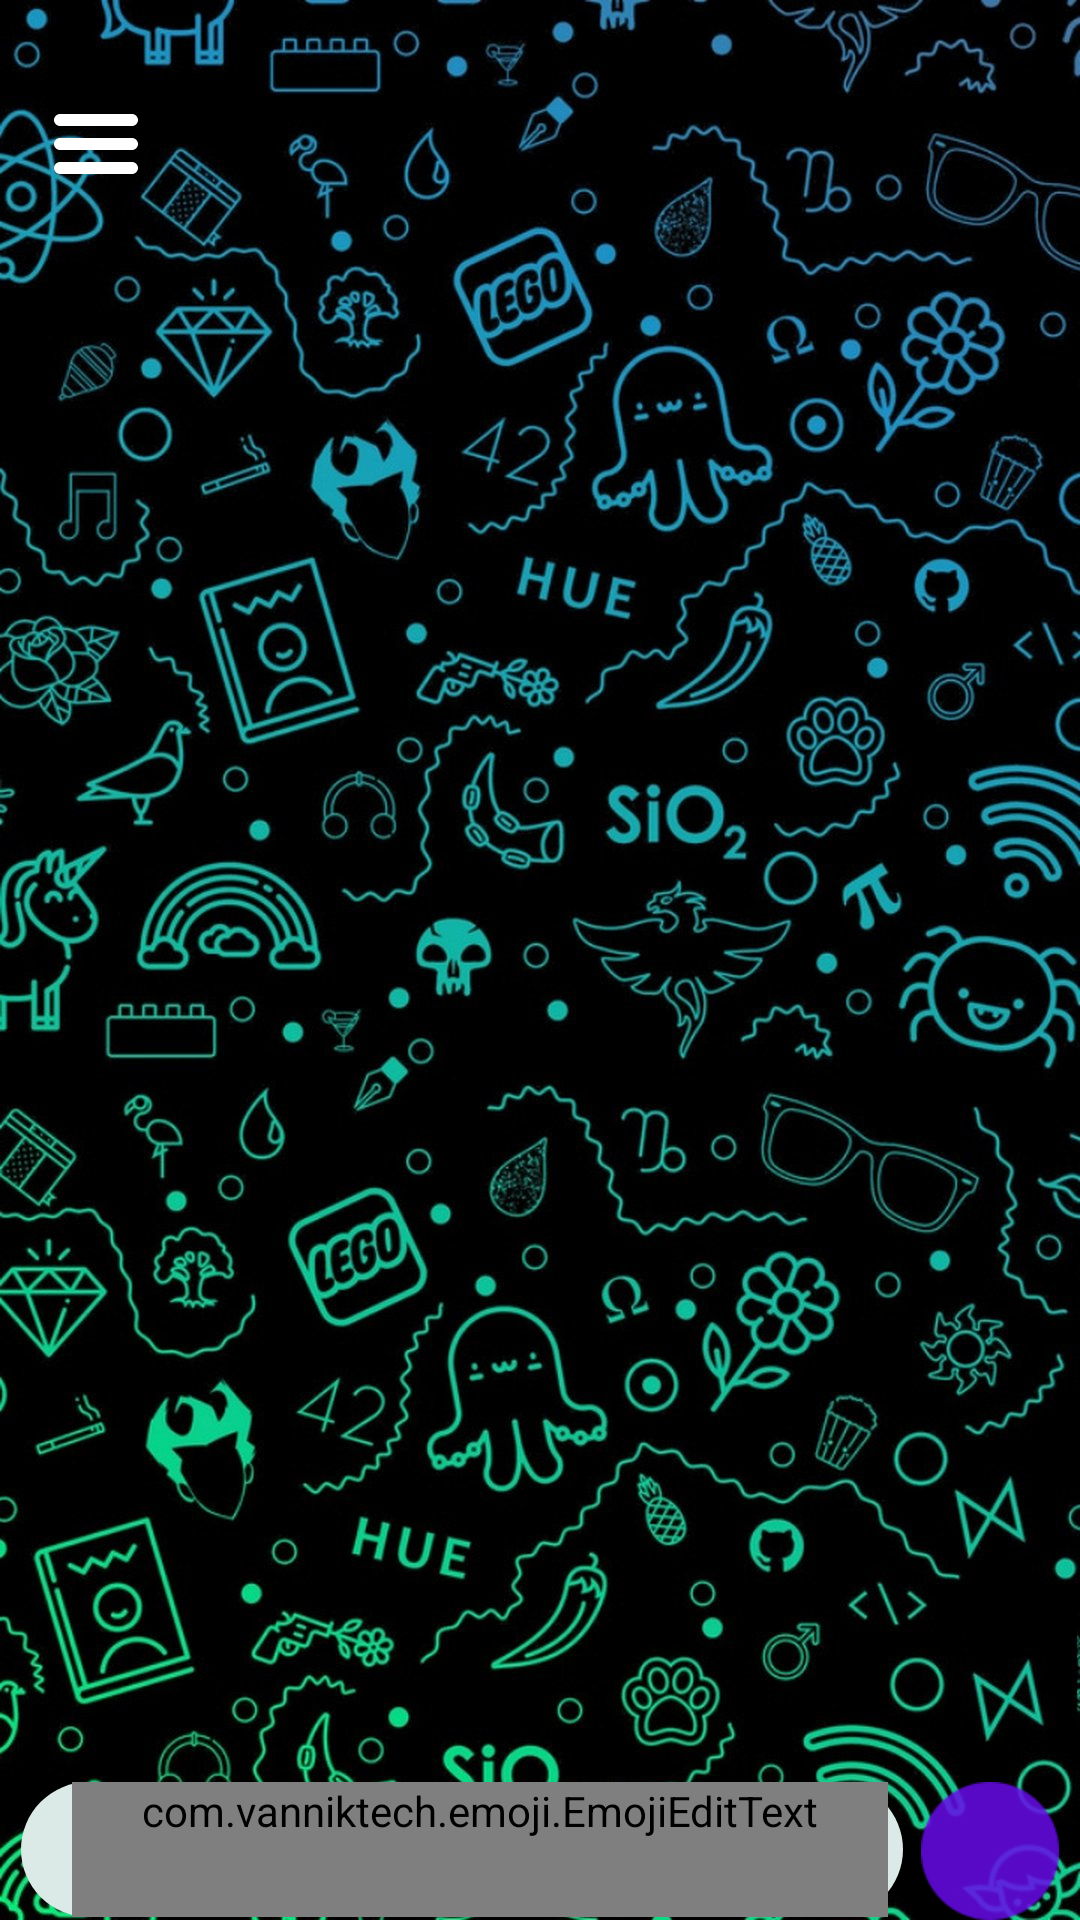

This screen was rendered from an Android layout file. Write that file and the resources it references.
<!-- AndroidManifest.xml: activity theme ChatTheme -->
<!-- res/layout/activity_chat.xml -->
<?xml version="1.0" encoding="utf-8"?>
<androidx.drawerlayout.widget.DrawerLayout
    xmlns:android="http://schemas.android.com/apk/res/android"
    xmlns:app="http://schemas.android.com/apk/res-auto"
    xmlns:tools="http://schemas.android.com/tools"
    android:id="@+id/slidingMenu"
    android:layout_width="match_parent"
    android:layout_height="match_parent"
    android:background="@drawable/chat_bg"
    tools:context=".chat.ChatActivity">

    <LinearLayout
        android:layout_width="match_parent"
        android:layout_height="match_parent"
        android:layout_marginTop="20dp"
        android:orientation="vertical">

        <include
            layout="@layout/toolbar"
            android:layout_width="match_parent"
            android:layout_height="wrap_content" />

        <RelativeLayout
            android:id="@+id/fcontent"
            android:layout_width="match_parent"
            android:layout_height="match_parent">

            <androidx.recyclerview.widget.RecyclerView
                android:id="@+id/chatWidget"
                android:layout_width="match_parent"
                android:layout_height="wrap_content"
                android:layout_marginBottom="50dp"
                android:scrollbarStyle="outsideOverlay"
                android:fadeScrollbars="true"
                android:overScrollMode="ifContentScrolls"
                android:scrollbars="vertical"
                android:layout_alignBottom="@id/inputSection"
                android:layout_alignParentTop="true" />

            
            
            <LinearLayout
                android:id="@+id/inputSection"
                android:layout_width="match_parent"
                android:layout_height="wrap_content"
                android:layout_marginStart="7dp"
                android:layout_marginEnd="7dp"
                android:orientation="horizontal"
                android:layout_alignParentBottom="true">

                <LinearLayout
                    android:layout_width="0dp"
                    android:layout_weight="1"
                    android:layout_height="wrap_content"
                    android:background="@drawable/rounded_entry"
                    android:orientation="horizontal">

                    <ImageButton
                        android:id="@+id/emojiButton"
                        android:onClick="toggleEmojiKeyBoard"
                        android:layout_width="wrap_content"
                        android:layout_height="wrap_content"
                        android:layout_marginStart="9dp"
                        android:layout_marginEnd="3dp"
                        android:layout_marginBottom="7dp"
                        android:layout_gravity="bottom"
                        android:background="@null"
                        android:scaleType="fitCenter"
                        app:srcCompat="@drawable/ic_emoji" />

                    <com.vanniktech.emoji.EmojiEditText
                        android:id="@+id/chatEntry"
                        android:layout_width="match_parent"
                        android:layout_height="wrap_content"
                        android:layout_marginStart="5dp"
                        android:layout_marginEnd="5dp"
                        android:minHeight="45dp"
                        android:background="@null"
                        android:hint="@string/type_hint"
                        android:inputType="textMultiLine"
                        android:maxLines="5"
                        android:textColor="@color/pureBlack"
                        android:textColorHint="@color/slightGrey"
                        android:textSize="22sp" />

                </LinearLayout>

                <ImageButton
                    android:id="@+id/sendButton"
                    android:onClick="onSend"
                    android:layout_width="46dp"
                    android:layout_height="46dp"
                    android:layout_marginStart="6dp"
                    android:layout_gravity="bottom"
                    android:background="@drawable/send_bg"
                    android:scaleType="fitCenter"
                    app:srcCompat="@drawable/ic_send_btn" />

            </LinearLayout>

        </RelativeLayout>

    </LinearLayout>

    <com.google.android.material.navigation.NavigationView
        android:id="@+id/navView"
        android:layout_width="wrap_content"
        android:layout_height="match_parent"
        android:layout_gravity="start"
        app:menu="@menu/nav_menu"
        app:headerLayout="@layout/nav_header">

        <Button
            android:id="@+id/logOutBtn"
            android:layout_width="match_parent"
            android:layout_height="wrap_content"
            android:layout_gravity="bottom"
            android:layout_marginStart="25dp"
            android:layout_marginEnd="25dp"
            android:layout_marginBottom="57dp"
            android:background="@drawable/rounded_btn"
            android:text="@string/log_out"
            android:textColor="@color/mildRed"
            android:textSize="20sp"
            android:textAllCaps="true" />

    </com.google.android.material.navigation.NavigationView>

</androidx.drawerlayout.widget.DrawerLayout>
<!-- res/layout/toolbar.xml (included above) -->
<?xml version="1.0" encoding="utf-8"?>
<androidx.appcompat.widget.Toolbar
    xmlns:android="http://schemas.android.com/apk/res/android"
    android:id="@+id/toolbar"
    android:layout_height="wrap_content"
    android:layout_width="match_parent"
    android:background="@android:color/transparent">

    <ImageButton
        android:id="@+id/menuOpen"
        android:layout_height="wrap_content"
        android:layout_width="wrap_content"
        android:layout_gravity="start"
        android:background="@drawable/ic_menu_burger" />

</androidx.appcompat.widget.Toolbar>
<!-- res/layout/nav_header.xml (included above) -->
<?xml version="1.0" encoding="utf-8"?>
<LinearLayout xmlns:android="http://schemas.android.com/apk/res/android"
    xmlns:app="http://schemas.android.com/apk/res-auto"
    android:orientation="vertical"
    android:layout_width="match_parent"
    android:layout_height="270dp"
    android:gravity="bottom"
    android:padding="16dp"
    android:theme="@style/ThemeOverlay.AppCompat.Dark"
    android:background="@color/fauxPurple">

    <ImageView
        android:layout_width="wrap_content"
        android:layout_height="wrap_content"
        app:srcCompat="@drawable/ic_applogo"/>

    <TextView
        android:layout_width="match_parent"
        android:layout_height="wrap_content"
        android:text="@string/app_name"
        android:textSize="30sp"
        android:textStyle="bold"
        android:textColor="@color/pureWhite"
        android:textAppearance="@style/TextAppearance.AppCompat.Body1"/>

    <TextView
        android:id="@+id/srv_name_section"
        android:layout_width="match_parent"
        android:layout_height="wrap_content"
        android:text="@string/app_name"
        android:textSize="17sp"
        android:textColor="@color/pureWhite" />

</LinearLayout>
<!-- resources referenced by this layout -->
<resources>
  <color name="fauxPurple">#D9660BE7</color>
  <color name="mildRed">#F2F32121</color>
  <color name="pureBlack">#000</color>
  <color name="pureWhite">#FFF</color>
  <color name="slightGrey">#E66A6C6F</color>
  <!-- drawable ic_menu_burger (drawable) -->
  <vector xmlns:android="http://schemas.android.com/apk/res/android"
      android:width="32dp"
      android:height="32dp"
      android:viewportWidth="32"
      android:viewportHeight="32">
    <path
        android:fillColor="#FFF"
        android:pathData="M4,10h24c1.104,0 2,-0.896 2,-2s-0.896,-2 -2,-2H4C2.896,6 2,6.896 2,8S2.896,10 4,10zM28,14H4c-1.104,0 -2,0.896 -2,2s0.896,2 2,2h24c1.104,0 2,-0.896 2,-2S29.104,14 28,14zM28,22H4c-1.104,0 -2,0.896 -2,2s0.896,2 2,2h24c1.104,0 2,-0.896 2,-2S29.104,22 28,22z"/>
  </vector>
  <!-- drawable ic_send_btn (drawable) -->
  <vector android:height="24dp" android:viewportHeight="64"
      android:viewportWidth="64" android:width="24dp" xmlns:android="http://schemas.android.com/apk/res/android">
      <path android:fillColor="@color/fauxPurple" android:pathData="m59.9984,32.0008c0,-15.5116 -12.4876,-27.9992 -27.9992,-27.9992 -15.5116,0 -27.9992,12.4876 -27.9992,27.9992 0,15.5116 12.4876,27.9992 27.9992,27.9992 15.5116,0 27.9992,-12.4876 27.9992,-27.9992z"/>
      <path android:fillColor="@color/transparentBlack" android:pathData="m21.3637,42.7501c-0.2014,-0.8218 0.0115,-1.6871 1.4681,-5.9834 0.8084,-2.3779 1.4752,-4.5409 1.4825,-4.8053 0.0088,-0.297 -0.5452,-2.1147 -1.4491,-4.753 -1.7877,-5.2111 -1.8709,-5.8381 -0.9013,-6.8059 0.4516,-0.4507 1.105,-0.6623 1.6753,-0.541 0.1961,0.0416 5.1642,2.3973 11.0398,5.2348 10.3237,4.986 10.7001,5.1788 11.1903,5.7339 0.4243,0.4804 0.5093,0.6575 0.5189,1.082 0.0145,0.6366 -0.2703,1.2136 -0.7946,1.6102 -0.5636,0.4262 -21.5863,10.431 -22.0651,10.5006 -1.0217,0.1491 -1.9535,-0.3982 -2.1664,-1.2723z"/>
  </vector>
  <!-- drawable rounded_entry (drawable) -->
  <?xml version="1.0" encoding="utf-8"?>
  <shape xmlns:android="http://schemas.android.com/apk/res/android">
  <solid android:color="@color/colorPrimary" />
  <corners android:radius="30dp" />
  </shape>
  <string name="app_name">AstrIM</string>
  <string name="log_out">log out</string>
  <string name="type_hint">Type a message...</string>
  <style name="ChatTheme" parent="AuthTheme">
          <item name="colorPrimaryDark">@android:color/transparent</item>
          <item name="android:windowTranslucentStatus">false</item>
      </style>
  <color name="transparentBlack">#E6000000</color>
  <color name="colorPrimary">#DBE9E7</color>
  <style name="AuthTheme" parent="Theme.AppCompat.Light.NoActionBar">
          <item name="colorPrimary">@color/colorPrimary</item>
          <item name="colorPrimaryDark">@color/colorPrimaryDark</item>
          <item name="colorAccent">@color/colorAccent</item>
          <item name="android:windowTranslucentStatus">true</item>
          <item name="android:windowTranslucentNavigation">true</item>
      </style>
  <color name="colorPrimaryDark">#616867</color>
  <color name="colorAccent">#7A23B9</color>
</resources>
